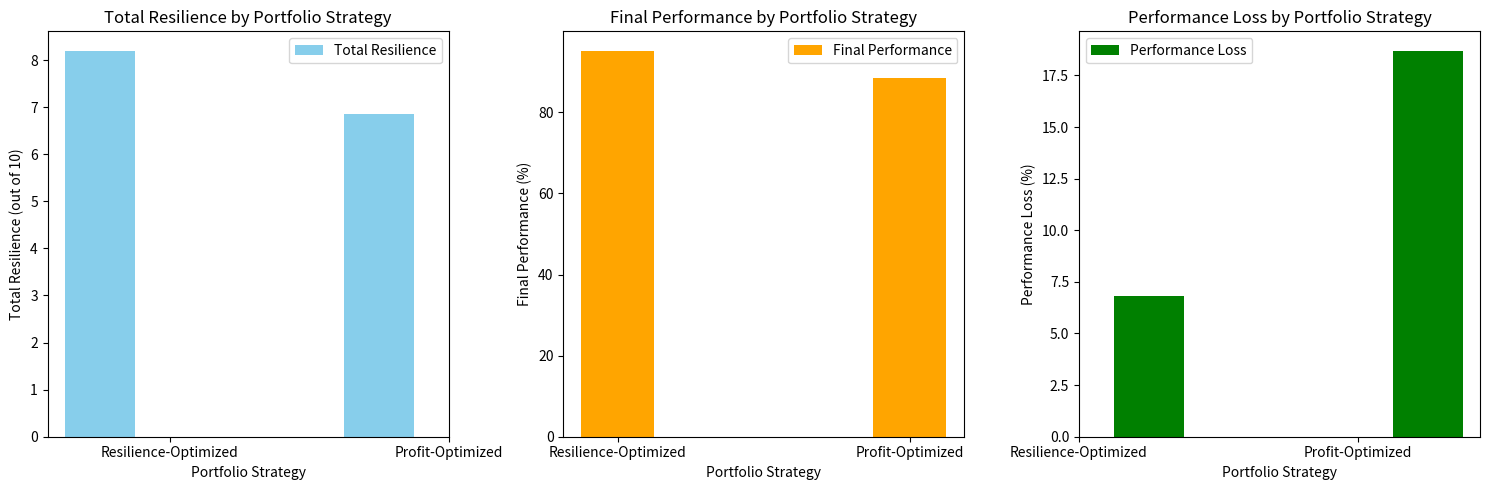

Write Python code to recreate this figure.
import matplotlib.pyplot as plt
import numpy as np

# Data for the charts
categories = ['Resilience-Optimized', 'Profit-Optimized']
total_resilience = [8.20, 6.86]
final_performance = [95.2, 88.5]
performance_loss = [6.8, 18.7]

# Setting positions for bars
x = np.arange(len(categories))  # the label locations

# Bar width
width = 0.25

# Plotting the bar charts
fig, ax = plt.subplots(1, 3, figsize=(15, 5))

# Bar chart for Total Resilience
ax[0].bar(x - width, total_resilience, width, label='Total Resilience', color='skyblue')
ax[0].set_title('Total Resilience by Portfolio Strategy')
ax[0].set_ylabel('Total Resilience (out of 10)')
ax[0].set_xticks(x)
ax[0].set_xticklabels(categories)

# Bar chart for Final Performance
ax[1].bar(x, final_performance, width, label='Final Performance', color='orange')
ax[1].set_title('Final Performance by Portfolio Strategy')
ax[1].set_ylabel('Final Performance (%)')
ax[1].set_xticks(x)
ax[1].set_xticklabels(categories)

# Bar chart for Performance Loss
ax[2].bar(x + width, performance_loss, width, label='Performance Loss', color='green')
ax[2].set_title('Performance Loss by Portfolio Strategy')
ax[2].set_ylabel('Performance Loss (%)')
ax[2].set_xticks(x)
ax[2].set_xticklabels(categories)

# Add labels and legends
for ax in [ax[0], ax[1], ax[2]]:
    ax.set_xlabel('Portfolio Strategy')
    ax.legend()

# Display the chart
plt.tight_layout()
plt.show()
